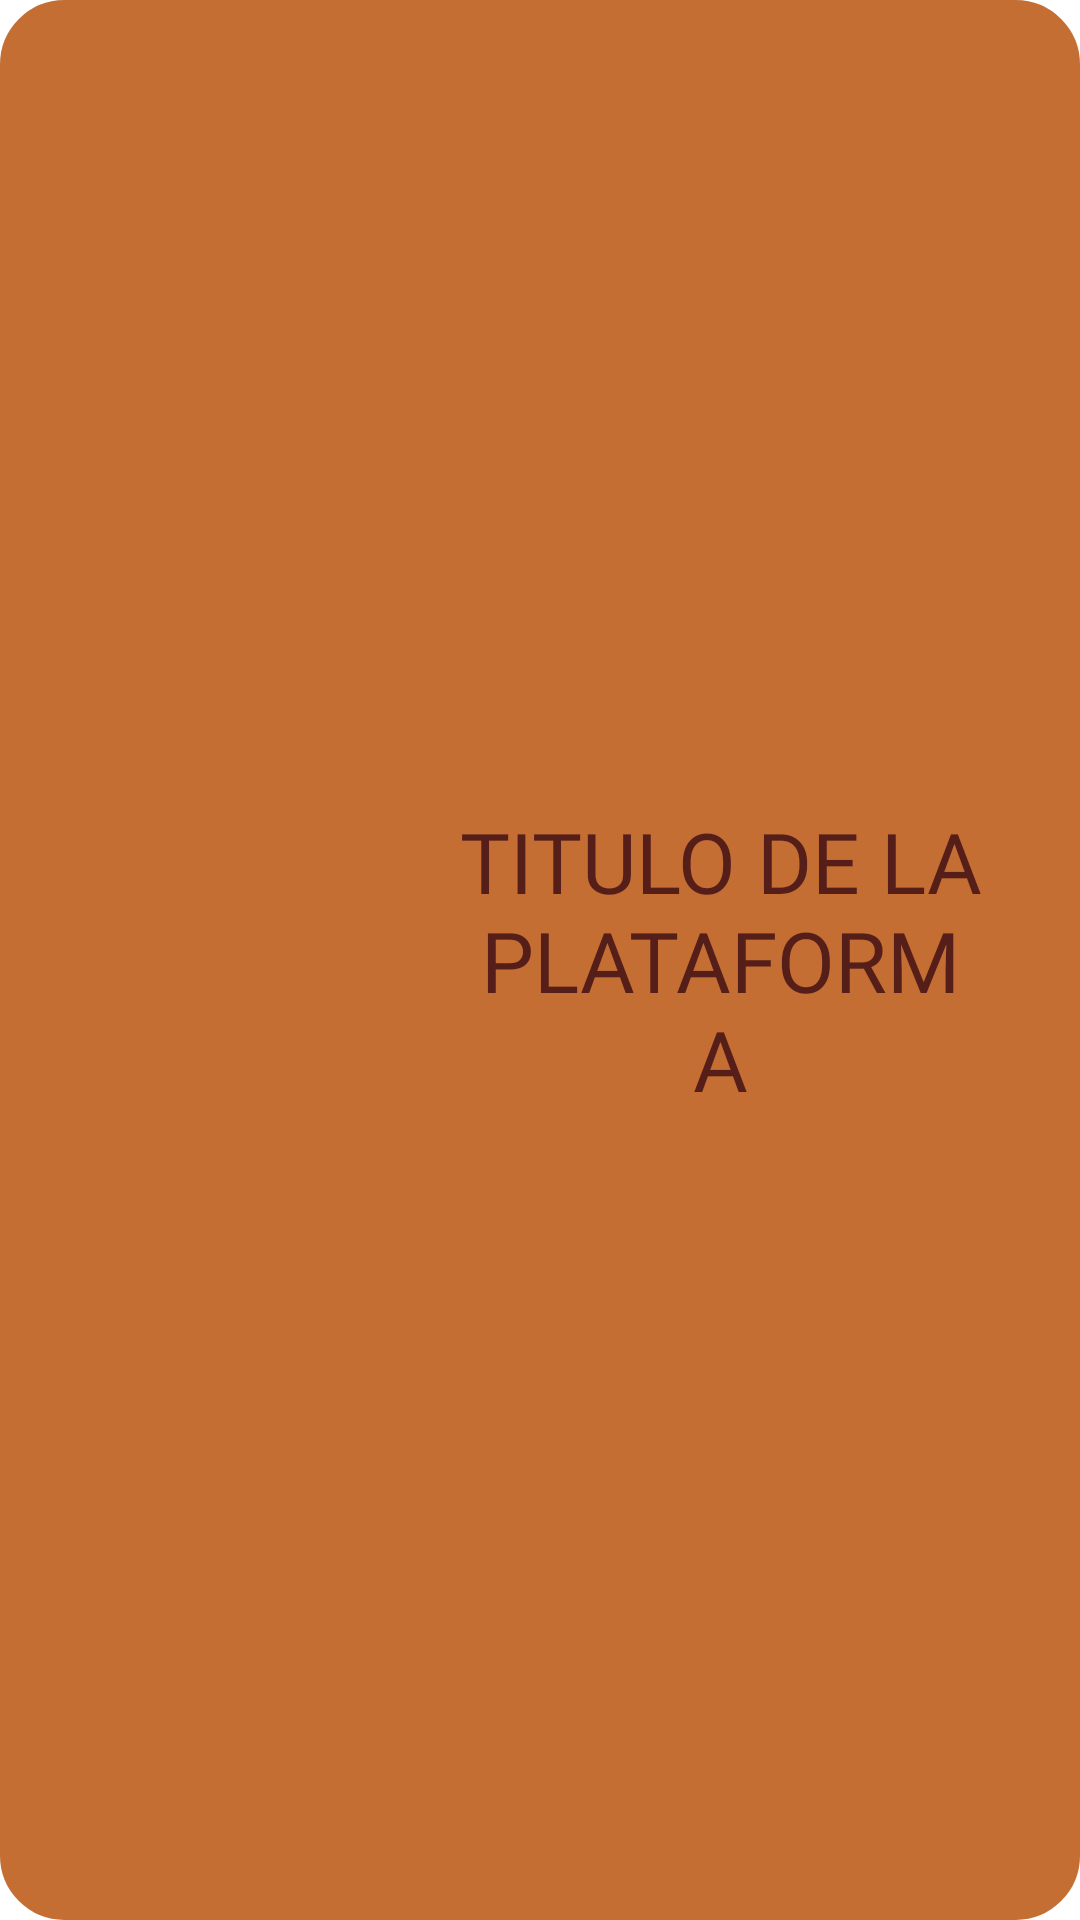

Produce the Android XML layout that renders to this screen, including the resource entries it uses.
<!-- AndroidManifest.xml: application theme Theme.PMDM02_EnriqueFernandez -->
<!-- res/layout/rec_row_plataforma.xml -->
<?xml version="1.0" encoding="utf-8"?>
<androidx.constraintlayout.widget.ConstraintLayout xmlns:android="http://schemas.android.com/apk/res/android"
    xmlns:app="http://schemas.android.com/apk/res-auto"
    android:id="@+id/constraintPlataformaIndividual"
    android:layout_width="match_parent"
    android:layout_height="wrap_content"
    android:layout_margin="5dp"
    android:background="@drawable/row_platform_round_nackground">

    <ImageView
        android:id="@+id/ivIconoPlataforma"
        android:layout_width="100dp"
        android:layout_height="100dp"
        android:layout_marginStart="30dp"
        android:layout_marginTop="20dp"
        android:layout_marginBottom="20dp"
        app:layout_constraintBottom_toBottomOf="parent"
        app:layout_constraintStart_toStartOf="parent"
        app:layout_constraintTop_toTopOf="parent"
        app:srcCompat="@drawable/logo_netflix" />

    <TextView
        android:id="@+id/tvTituloPlataforma"
        android:layout_width="0dp"
        android:layout_height="wrap_content"

        android:layout_marginStart="20dp"
        android:layout_marginEnd="30dp"
        android:fontFamily="@font/wallpoet_regular"
        android:gravity="center"
        android:text="@string/recicler_row_plataforma_titulo"
        android:textColor="@color/secondary"
        android:textSize="28sp"
        app:layout_constraintBottom_toBottomOf="parent"
        app:layout_constraintEnd_toEndOf="parent"
        app:layout_constraintStart_toEndOf="@id/ivIconoPlataforma"
        app:layout_constraintTop_toTopOf="parent" />

</androidx.constraintlayout.widget.ConstraintLayout>
<!-- resources referenced by this layout -->
<resources>
  <color name="secondary">#551E19</color>
  <!-- drawable row_platform_round_nackground (drawable) -->
  <?xml version="1.0" encoding="UTF-8"?>
  <shape xmlns:android="http://schemas.android.com/apk/res/android">
      <solid android:color="@color/primary"/>
  
      <stroke
          android:width="3dp"
          android:color="@color/primary"
          />
  
      <padding
          android:left="1dp"
          android:top="1dp"
          android:right="1dp"
          android:bottom="1dp"
          />
  
      <corners
          android:bottomRightRadius="20dp"
          android:bottomLeftRadius="20dp"
          android:topLeftRadius="20dp"
          android:topRightRadius="20dp"/>
  </shape>
  <string name="recicler_row_plataforma_titulo">TITULO DE LA PLATAFORMA</string>
  <style name="Theme.PMDM02_EnriqueFernandez" parent="Theme.MaterialComponents.DayNight.DarkActionBar">
          
          <item name="colorPrimary">@color/secondary</item>
          <item name="colorPrimaryVariant">@color/primary</item>
          <item name="colorOnPrimary">@color/primary</item>
          
          <item name="colorSecondary">@color/teal_200</item>
          <item name="colorSecondaryVariant">@color/teal_700</item>
          <item name="colorOnSecondary">@color/white</item>
          
          <item name="android:statusBarColor">?attr/colorPrimaryVariant</item>
          
      </style>
  <color name="primary">#C56E33</color>
  <color name="teal_200">#FF03DAC5</color>
  <color name="teal_700">#FF018786</color>
  <color name="white">#FFFFFFFF</color>
</resources>
